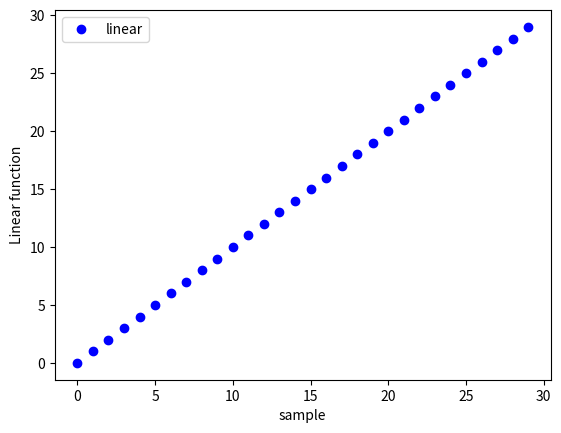

Here is the Python script that generated this plot:
import matplotlib.pyplot as plt

mySamples = []
myLinear = []
myQuadratic = []
myCubic = []
myExponential = []
for i in range(0, 30): 
	mySamples.append(i) 
	myLinear.append(i) 
	myQuadratic.append(i**2) 
	myCubic.append(i**3)
	myExponential.append(1.5**i)
	

# 서브플롯 생성
# fig, axes = plt.subplots(2, 2, figsize=(10, 8))

# # 각 서브플롯에 데이터 플롯
# axes[0, 0].plot(mySamples, myLinear)
# axes[0, 0].set_title('Linear')

# axes[0, 1].plot(mySamples, myQuadratic)
# axes[0, 1].set_title('Quadratic')

# axes[1, 0].plot(mySamples, myCubic)
# axes[1, 0].set_title('Cubic')

# axes[1, 1].plot(mySamples, myExponential)
# axes[1, 1].set_title('Exponential')

# # 그림 표시
# plt.tight_layout()  # 서브플롯 간의 간격 조정
# plt.show()

plt.figure('lin')
plt.xlabel('sample')
plt.ylabel('Linear function')
plt.plot(mySamples, myLinear, 'bo', label='linear')
plt.legend(loc = 'upper left')
# plt.yscale('log')
plt.show()